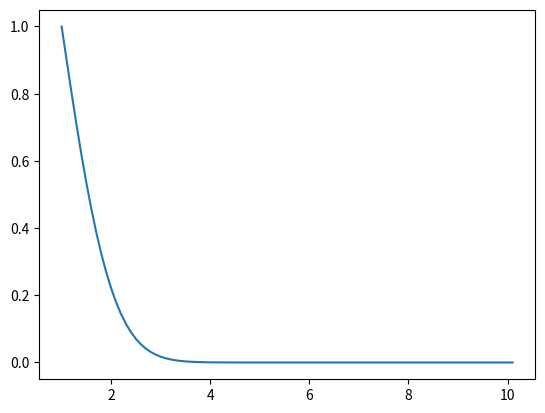

Python code for this plot:
# @title Runge-Kutta IV Method
import matplotlib.pyplot as plt


dfn = lambda x, y : -1*x*y

x0 = 1
y0 = 1 
h = 0.1

xval = [x0]
yval = [y0]

x1 = 0

while x1 <= 10:
  x1 = x0 + h
  xval.append(x1)
  f0 = dfn(x0, y0)
  f1 = dfn(x0 + 0.5*h, y0 + 0.5*h*f0)
  f2 = dfn(x0 + 0.5*h, y0 + 0.5*h*f1)
  f3 = dfn(x0 + 0.5*h, y0 + 0.5*h*f2)
  y1 = y0 + (h/6)*(f0 + 2*f1 + 2*f2 + f3)
  yval.append(y1)
  y0 = y1
  x0 = x1




# while x0 <= 10 :
#       x0 = x0 + h
#       xval1.append(x0)
#       f0 = dfn(x0, y0)
#       f1 = dfn(x0 + 0.5*h, y0 + 0.5*f0)
#       f2 = dfn(x0 + 0.5*h, y0 + 0.5*f1)
#       f3 = dfn(x0 + 0.5*h, y0 + 0.5*f2)
#       y1= y0 + h*(f0 + 2*f1 + 2*f2 + f3)/6
#       yval1.append(y1)
#       y0 = y1
      

plt.plot(xval, yval)

plt.show()
